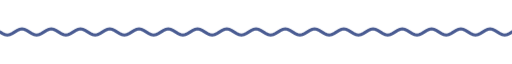
t = 0.00 s
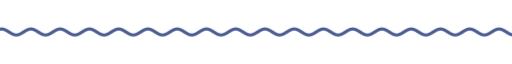
t = 1.67 s
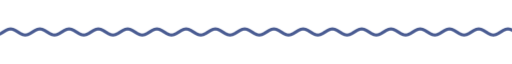
t = 3.33 s
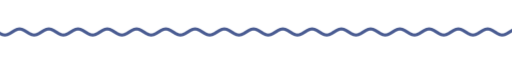
t = 5.00 s
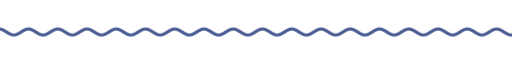
t = 6.67 s
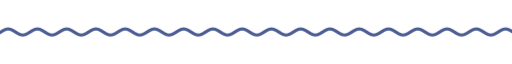
t = 8.33 s

The animated SVG that drew these frames (rendered in a browser with its animation timeline set to each time). Animation: 9 CSS @keyframes rules; frames cover the first 8.33 s, repeats indefinitely.

<svg xmlns="http://www.w3.org/2000/svg" xmlns:xlink="http://www.w3.org/1999/xlink" width="840" height="28" viewBox="0 0 840 28" role="img" aria-label="divider"><title>divider</title><style>text{font-family:G,R,'Google Sans','Segoe UI',Roboto,sans-serif;font-variation-settings:'ROND' 100}
.up{animation:up .8s cubic-bezier(.05,.7,.1,1) both}
.pop{transform-box:fill-box;transform-origin:center;animation:pop .6s cubic-bezier(.34,1.56,.64,1) both}
.fade{animation:fade .9s ease both}
.spin{transform-box:fill-box;transform-origin:center;animation:spin 40s linear infinite}
.spin-r{transform-box:fill-box;transform-origin:center;animation:spin 28s linear infinite reverse}
.bob{transform-box:fill-box;transform-origin:center;animation:bob 7s ease-in-out infinite}
.grow{transform-box:fill-box;transform-origin:left center;animation:grow 1.1s cubic-bezier(.2,0,0,1) both}
.wght{animation:wght 1.6s cubic-bezier(.2,0,0,1) .2s both}
.wave{animation:wave 2.4s linear infinite}
.blink{animation:blink 1s step-end infinite}
@keyframes blink{50%{opacity:0}}
@keyframes up{from{opacity:0;transform:translateY(14px)}to{opacity:1;transform:none}}
@keyframes pop{from{opacity:0;transform:scale(.6)}to{opacity:1;transform:scale(1)}}
@keyframes fade{from{opacity:0}to{opacity:1}}
@keyframes spin{to{transform:rotate(360deg)}}
@keyframes bob{0%,100%{transform:translateY(0) rotate(0)}50%{transform:translateY(-10px) rotate(12deg)}}
@keyframes grow{from{transform:scaleX(0)}to{transform:scaleX(1)}}
@keyframes wght{from{font-variation-settings:'ROND' 100,'wght' 400}to{font-variation-settings:'ROND' 100,'wght' 760}}
@keyframes wave{from{transform:translateX(0)}to{transform:translateX(-48px)}}
@media (prefers-reduced-motion:reduce){*{animation:none!important}}</style><clipPath id="w"><rect x="0" y="0" width="840" height="28"/></clipPath><g clip-path="url(#w)"><path class="wave" d="M0 14.0 L4 16.5 L8 18.3 L12 19.0 L16 18.3 L20 16.5 L24 14.0 L28 11.5 L32 9.7 L36 9.0 L40 9.7 L44 11.5 L48 14.0 L52 16.5 L56 18.3 L60 19.0 L64 18.3 L68 16.5 L72 14.0 L76 11.5 L80 9.7 L84 9.0 L88 9.7 L92 11.5 L96 14.0 L100 16.5 L104 18.3 L108 19.0 L112 18.3 L116 16.5 L120 14.0 L124 11.5 L128 9.7 L132 9.0 L136 9.7 L140 11.5 L144 14.0 L148 16.5 L152 18.3 L156 19.0 L160 18.3 L164 16.5 L168 14.0 L172 11.5 L176 9.7 L180 9.0 L184 9.7 L188 11.5 L192 14.0 L196 16.5 L200 18.3 L204 19.0 L208 18.3 L212 16.5 L216 14.0 L220 11.5 L224 9.7 L228 9.0 L232 9.7 L236 11.5 L240 14.0 L244 16.5 L248 18.3 L252 19.0 L256 18.3 L260 16.5 L264 14.0 L268 11.5 L272 9.7 L276 9.0 L280 9.7 L284 11.5 L288 14.0 L292 16.5 L296 18.3 L300 19.0 L304 18.3 L308 16.5 L312 14.0 L316 11.5 L320 9.7 L324 9.0 L328 9.7 L332 11.5 L336 14.0 L340 16.5 L344 18.3 L348 19.0 L352 18.3 L356 16.5 L360 14.0 L364 11.5 L368 9.7 L372 9.0 L376 9.7 L380 11.5 L384 14.0 L388 16.5 L392 18.3 L396 19.0 L400 18.3 L404 16.5 L408 14.0 L412 11.5 L416 9.7 L420 9.0 L424 9.7 L428 11.5 L432 14.0 L436 16.5 L440 18.3 L444 19.0 L448 18.3 L452 16.5 L456 14.0 L460 11.5 L464 9.7 L468 9.0 L472 9.7 L476 11.5 L480 14.0 L484 16.5 L488 18.3 L492 19.0 L496 18.3 L500 16.5 L504 14.0 L508 11.5 L512 9.7 L516 9.0 L520 9.7 L524 11.5 L528 14.0 L532 16.5 L536 18.3 L540 19.0 L544 18.3 L548 16.5 L552 14.0 L556 11.5 L560 9.7 L564 9.0 L568 9.7 L572 11.5 L576 14.0 L580 16.5 L584 18.3 L588 19.0 L592 18.3 L596 16.5 L600 14.0 L604 11.5 L608 9.7 L612 9.0 L616 9.7 L620 11.5 L624 14.0 L628 16.5 L632 18.3 L636 19.0 L640 18.3 L644 16.5 L648 14.0 L652 11.5 L656 9.7 L660 9.0 L664 9.7 L668 11.5 L672 14.0 L676 16.5 L680 18.3 L684 19.0 L688 18.3 L692 16.5 L696 14.0 L700 11.5 L704 9.7 L708 9.0 L712 9.7 L716 11.5 L720 14.0 L724 16.5 L728 18.3 L732 19.0 L736 18.3 L740 16.5 L744 14.0 L748 11.5 L752 9.7 L756 9.0 L760 9.7 L764 11.5 L768 14.0 L772 16.5 L776 18.3 L780 19.0 L784 18.3 L788 16.5 L792 14.0 L796 11.5 L800 9.7 L804 9.0 L808 9.7 L812 11.5 L816 14.0 L820 16.5 L824 18.3 L828 19.0 L832 18.3 L836 16.5 L840 14.0 L844 11.5 L848 9.7 L852 9.0 L856 9.7 L860 11.5 L864 14.0 L868 16.5 L872 18.3 L876 19.0 L880 18.3 L884 16.5 L888 14.0 L892 11.5 L896 9.7 L900 9.0 L904 9.7 L908 11.5 L912 14.0 L916 16.5 L920 18.3 L924 19.0 L928 18.3 L932 16.5 L936 14.0" fill="none" stroke="#4a5c92" stroke-width="5" stroke-linecap="round"/></g></svg>
